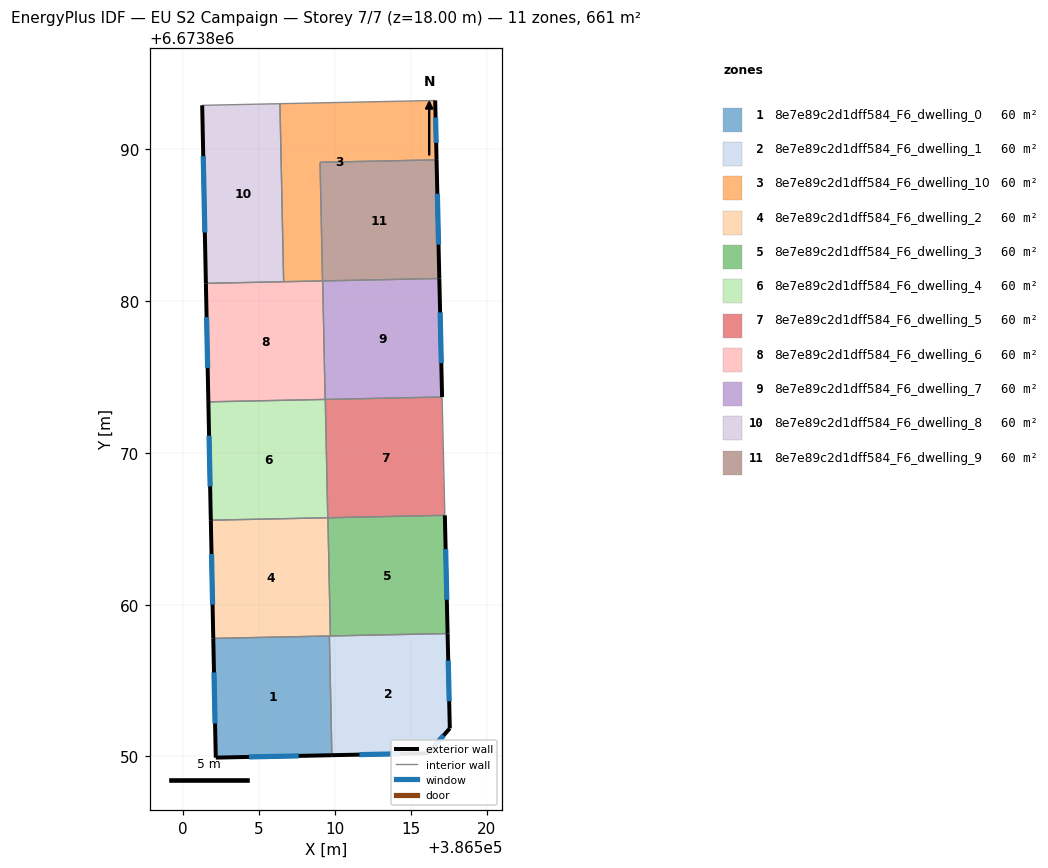
=== STOREY PLAN SPEC (per zone: floor XY polygon, exterior-wall plan segments, windows/doors) ===
zone 1: 8e7e89c2d1dff584_F6_dwelling_0  (60.1 m²)
  floor: (386509.65, 6673857.94) (386509.81, 6673850.08) (386502.16, 6673849.92) (386501.99, 6673857.78)
  exterior wall: (386502.16, 6673849.92) – (386509.81, 6673850.08)  [7.7 m]
    window: (386504.34, 6673849.97) – (386507.62, 6673850.04)  [4.2 m²]
  exterior wall: (386501.99, 6673857.78) – (386502.16, 6673849.92)  [7.9 m]
    window: (386502.04, 6673855.53) – (386502.11, 6673852.17)  [4.3 m²]
  interior walls: 2
zone 2: 8e7e89c2d1dff584_F6_dwelling_1  (60.1 m²)
  floor: (386517.43, 6673858.10) (386517.58, 6673851.86) (386516.15, 6673850.21) (386509.81, 6673850.08) (386509.65, 6673857.94)
  exterior wall: (386517.58, 6673851.86) – (386517.43, 6673858.10)  [6.2 m]
    window: (386517.54, 6673853.64) – (386517.48, 6673856.32)  [3.4 m²]
  exterior wall: (386516.15, 6673850.21) – (386517.58, 6673851.86)  [2.2 m]
    window: (386516.56, 6673850.68) – (386517.17, 6673851.39)  [1.2 m²]
  exterior wall: (386509.81, 6673850.08) – (386516.15, 6673850.21)  [6.3 m]
    window: (386511.62, 6673850.12) – (386514.34, 6673850.18)  [3.5 m²]
  interior walls: 3
zone 3: 8e7e89c2d1dff584_F6_dwelling_10  (60.1 m²)
  floor: (386516.62, 6673893.22) (386516.71, 6673889.31) (386509.03, 6673889.15) (386509.19, 6673881.33) (386506.63, 6673881.28) (386506.39, 6673893.01)
  exterior wall: (386516.71, 6673889.31) – (386516.62, 6673893.22)  [3.9 m]
    window: (386516.68, 6673890.43) – (386516.64, 6673892.11)  [2.2 m²]
  interior walls: 5
zone 4: 8e7e89c2d1dff584_F6_dwelling_2  (60.1 m²)
  floor: (386509.55, 6673865.73) (386509.71, 6673857.94) (386501.99, 6673857.78) (386501.83, 6673865.57)
  exterior wall: (386501.83, 6673865.57) – (386501.99, 6673857.78)  [7.8 m]
    window: (386501.88, 6673863.34) – (386501.95, 6673860.00)  [4.3 m²]
  interior walls: 4
zone 5: 8e7e89c2d1dff584_F6_dwelling_3  (60.1 m²)
  floor: (386517.25, 6673865.89) (386517.43, 6673858.10) (386509.71, 6673857.94) (386509.55, 6673865.73)
  exterior wall: (386517.43, 6673858.10) – (386517.25, 6673865.89)  [7.8 m]
    window: (386517.38, 6673860.33) – (386517.30, 6673863.66)  [4.3 m²]
  interior walls: 3
zone 6: 8e7e89c2d1dff584_F6_dwelling_4  (60.1 m²)
  floor: (386509.38, 6673873.53) (386509.54, 6673865.73) (386501.83, 6673865.57) (386501.67, 6673873.37)
  exterior wall: (386501.67, 6673873.37) – (386501.83, 6673865.57)  [7.8 m]
    window: (386501.72, 6673871.14) – (386501.79, 6673867.79)  [4.3 m²]
  interior walls: 3
zone 7: 8e7e89c2d1dff584_F6_dwelling_5  (60.1 m²)
  floor: (386517.07, 6673873.69) (386517.25, 6673865.89) (386509.54, 6673865.73) (386509.38, 6673873.53)
  interior walls: 4
zone 8: 8e7e89c2d1dff584_F6_dwelling_6  (60.1 m²)
  floor: (386509.20, 6673881.33) (386509.37, 6673873.53) (386501.67, 6673873.37) (386501.51, 6673881.17)
  exterior wall: (386501.51, 6673881.17) – (386501.67, 6673873.37)  [7.8 m]
    window: (386501.55, 6673878.94) – (386501.62, 6673875.60)  [4.3 m²]
  interior walls: 4
zone 9: 8e7e89c2d1dff584_F6_dwelling_7  (60.1 m²)
  floor: (386516.89, 6673881.49) (386517.07, 6673873.69) (386509.37, 6673873.53) (386509.20, 6673881.33)
  exterior wall: (386517.07, 6673873.69) – (386516.89, 6673881.49)  [7.8 m]
    window: (386517.02, 6673875.92) – (386516.94, 6673879.26)  [4.3 m²]
  interior walls: 3
zone 10: 8e7e89c2d1dff584_F6_dwelling_8  (60.1 m²)
  floor: (386506.39, 6673893.01) (386506.63, 6673881.28) (386501.51, 6673881.17) (386501.26, 6673892.90)
  exterior wall: (386501.26, 6673892.90) – (386501.51, 6673881.17)  [11.7 m]
    window: (386501.33, 6673889.55) – (386501.44, 6673884.52)  [6.5 m²]
  interior walls: 3
zone 11: 8e7e89c2d1dff584_F6_dwelling_9  (60.1 m²)
  floor: (386516.71, 6673889.31) (386516.89, 6673881.49) (386509.19, 6673881.33) (386509.03, 6673889.15)
  exterior wall: (386516.89, 6673881.49) – (386516.71, 6673889.31)  [7.8 m]
    window: (386516.84, 6673883.73) – (386516.76, 6673887.08)  [4.3 m²]
  interior walls: 3

=== DERIVED (storey summary) ===
Building: EU S2 Campaign
Storey: 7 of 7  (floor level z = 18.00 m)
Storey gross floor area: 661.2 m²
Zones on this storey: 11
  - 8e7e89c2d1dff584_F6_dwelling_0: floor 60.1 m²; exterior wall 15.5 m (46.5 m²); 2 window(s) 8.5 m²; WWR 18.4%
  - 8e7e89c2d1dff584_F6_dwelling_1: floor 60.1 m²; exterior wall 14.8 m (44.3 m²); 3 window(s) 8.1 m²; WWR 18.4%
  - 8e7e89c2d1dff584_F6_dwelling_10: floor 60.1 m²; exterior wall 3.9 m (11.7 m²); 1 window(s) 2.2 m²; WWR 18.4%
  - 8e7e89c2d1dff584_F6_dwelling_2: floor 60.1 m²; exterior wall 7.8 m (23.4 m²); 1 window(s) 4.3 m²; WWR 18.4%
  - 8e7e89c2d1dff584_F6_dwelling_3: floor 60.1 m²; exterior wall 7.8 m (23.4 m²); 1 window(s) 4.3 m²; WWR 18.4%
  - 8e7e89c2d1dff584_F6_dwelling_4: floor 60.1 m²; exterior wall 7.8 m (23.4 m²); 1 window(s) 4.3 m²; WWR 18.4%
  - 8e7e89c2d1dff584_F6_dwelling_5: floor 60.1 m²
  - 8e7e89c2d1dff584_F6_dwelling_6: floor 60.1 m²; exterior wall 7.8 m (23.4 m²); 1 window(s) 4.3 m²; WWR 18.4%
  - 8e7e89c2d1dff584_F6_dwelling_7: floor 60.1 m²; exterior wall 7.8 m (23.4 m²); 1 window(s) 4.3 m²; WWR 18.4%
  - 8e7e89c2d1dff584_F6_dwelling_8: floor 60.1 m²; exterior wall 11.7 m (35.2 m²); 1 window(s) 6.5 m²; WWR 18.4%
  - 8e7e89c2d1dff584_F6_dwelling_9: floor 60.1 m²; exterior wall 7.8 m (23.5 m²); 1 window(s) 4.3 m²; WWR 18.4%
Zone adjacency (shared interzone walls):
  - 8e7e89c2d1dff584_F6_dwelling_0 ↔ 8e7e89c2d1dff584_F6_dwelling_1
  - 8e7e89c2d1dff584_F6_dwelling_0 ↔ 8e7e89c2d1dff584_F6_dwelling_2
  - 8e7e89c2d1dff584_F6_dwelling_1 ↔ 8e7e89c2d1dff584_F6_dwelling_2
  - 8e7e89c2d1dff584_F6_dwelling_1 ↔ 8e7e89c2d1dff584_F6_dwelling_3
  - 8e7e89c2d1dff584_F6_dwelling_10 ↔ 8e7e89c2d1dff584_F6_dwelling_6
  - 8e7e89c2d1dff584_F6_dwelling_10 ↔ 8e7e89c2d1dff584_F6_dwelling_8
  - 8e7e89c2d1dff584_F6_dwelling_10 ↔ 8e7e89c2d1dff584_F6_dwelling_9
  - 8e7e89c2d1dff584_F6_dwelling_2 ↔ 8e7e89c2d1dff584_F6_dwelling_3
  - 8e7e89c2d1dff584_F6_dwelling_2 ↔ 8e7e89c2d1dff584_F6_dwelling_4
  - 8e7e89c2d1dff584_F6_dwelling_3 ↔ 8e7e89c2d1dff584_F6_dwelling_5
  - 8e7e89c2d1dff584_F6_dwelling_4 ↔ 8e7e89c2d1dff584_F6_dwelling_5
  - 8e7e89c2d1dff584_F6_dwelling_4 ↔ 8e7e89c2d1dff584_F6_dwelling_6
  - 8e7e89c2d1dff584_F6_dwelling_5 ↔ 8e7e89c2d1dff584_F6_dwelling_7
  - 8e7e89c2d1dff584_F6_dwelling_6 ↔ 8e7e89c2d1dff584_F6_dwelling_7
  - 8e7e89c2d1dff584_F6_dwelling_6 ↔ 8e7e89c2d1dff584_F6_dwelling_8
  - 8e7e89c2d1dff584_F6_dwelling_7 ↔ 8e7e89c2d1dff584_F6_dwelling_9